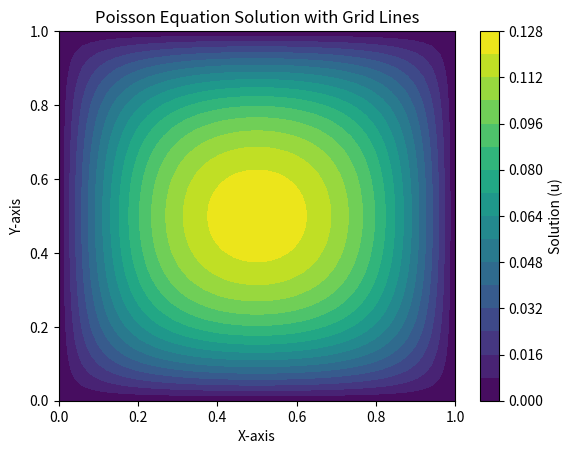

The script that saved this image:
import numpy as np
import matplotlib.pyplot as plt

# Define the problem and grid
L = 1.0  # Length of the square domain
N = 50   # Number of grid points in each direction
dx = L / (N - 1)  # Grid spacing

# Initialize the solution matrix
u = np.zeros((N, N))

# Set boundary conditions (u = 0 on all boundaries)
u[:, 0] = 0
u[:, -1] = 0
u[0, :] = 0
u[-1, :] = 0

# Define the source term
f = 2.0

# Perform the Finite Difference Method iteration
for it in range(1000):  # Adjust the number of iterations as needed
    u_new = np.copy(u)  # Create a copy to avoid modifying values during iteration
    for i in range(1, N-1):
        for j in range(1, N-1):
            u_new[i, j] = 0.25 * (u[i+1, j] + u[i-1, j] + u[i, j+1] + u[i, j-1] + dx**2 * f)

    # Check for convergence (adjust the tolerance as needed)
    if np.linalg.norm(u_new - u) < 1e-5:
        break

    u = np.copy(u_new)

# Plot the solution
x = np.linspace(0, L, N)
y = np.linspace(0, L, N)
X, Y = np.meshgrid(x, y)

plt.contourf(X, Y, u, cmap='viridis', levels=20)
plt.colorbar(label='Solution (u)')

# Plot grid lines
plt.axhline(0, color='black', linewidth=0.5)
plt.axhline(L, color='black', linewidth=0.5)
plt.axvline(0, color='black', linewidth=0.5)
plt.axvline(L, color='black', linewidth=0.5)

plt.title('Poisson Equation Solution with Grid Lines')
plt.xlabel('X-axis')
plt.ylabel('Y-axis')
plt.show()
